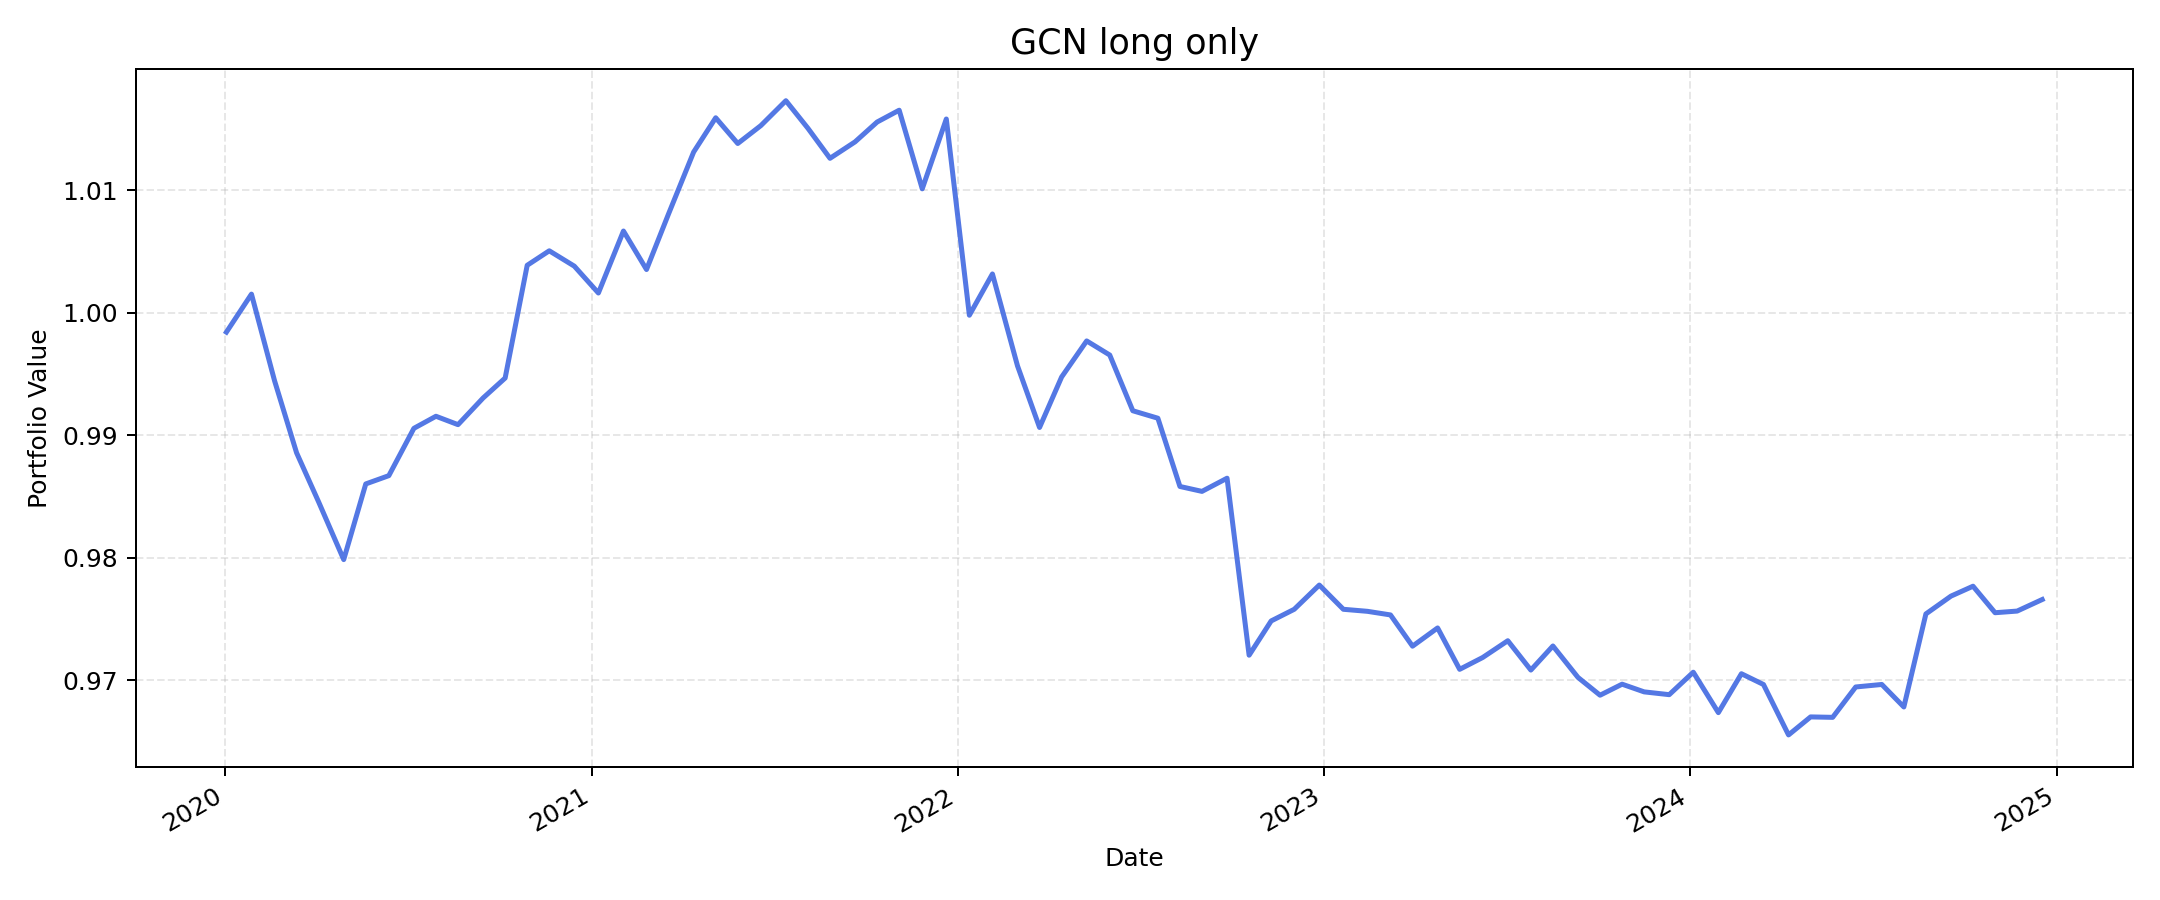

Values plotted in this chart, from the file beside it:
, value
2020-01-02, 0.9984
2020-01-27, 1.002
2020-02-19, 0.9945
2020-03-12, 0.9886
2020-04-03, 0.9846
2020-04-28, 0.9799
2020-05-20, 0.986
2020-06-12, 0.9867
2020-07-07, 0.9906
2020-07-29, 0.9916
2020-08-20, 0.9909
2020-09-14, 0.993
2020-10-06, 0.9947
2020-10-28, 1.004
2020-11-19, 1.005
2020-12-14, 1.004
2021-01-07, 1.002
2021-02-01, 1.007
2021-02-24, 1.004
2021-03-18, 1.008
2021-04-12, 1.013
2021-05-04, 1.016
2021-05-26, 1.014
2021-06-18, 1.015
2021-07-13, 1.017
2021-08-04, 1.015
2021-08-26, 1.013
2021-09-20, 1.014
2021-10-12, 1.016
2021-11-03, 1.017
2021-11-26, 1.01
2021-12-20, 1.016
2022-01-12, 0.9998
2022-02-04, 1.003
2022-03-01, 0.9957
2022-03-23, 0.9906
2022-04-14, 0.9948
2022-05-09, 0.9977
2022-06-01, 0.9965
2022-06-24, 0.992
2022-07-19, 0.9914
2022-08-10, 0.9858
2022-09-01, 0.9854
2022-09-26, 0.9865
2022-10-18, 0.9721
2022-11-09, 0.9749
2022-12-02, 0.9758
2022-12-27, 0.9778
2023-01-20, 0.9758
2023-02-13, 0.9756
2023-03-08, 0.9753
2023-03-30, 0.9728
2023-04-24, 0.9743
2023-05-16, 0.9709
2023-06-08, 0.9719
2023-07-03, 0.9732
2023-07-26, 0.9709
2023-08-17, 0.9728
2023-09-11, 0.9703
2023-10-03, 0.9688
... 19 more rows
